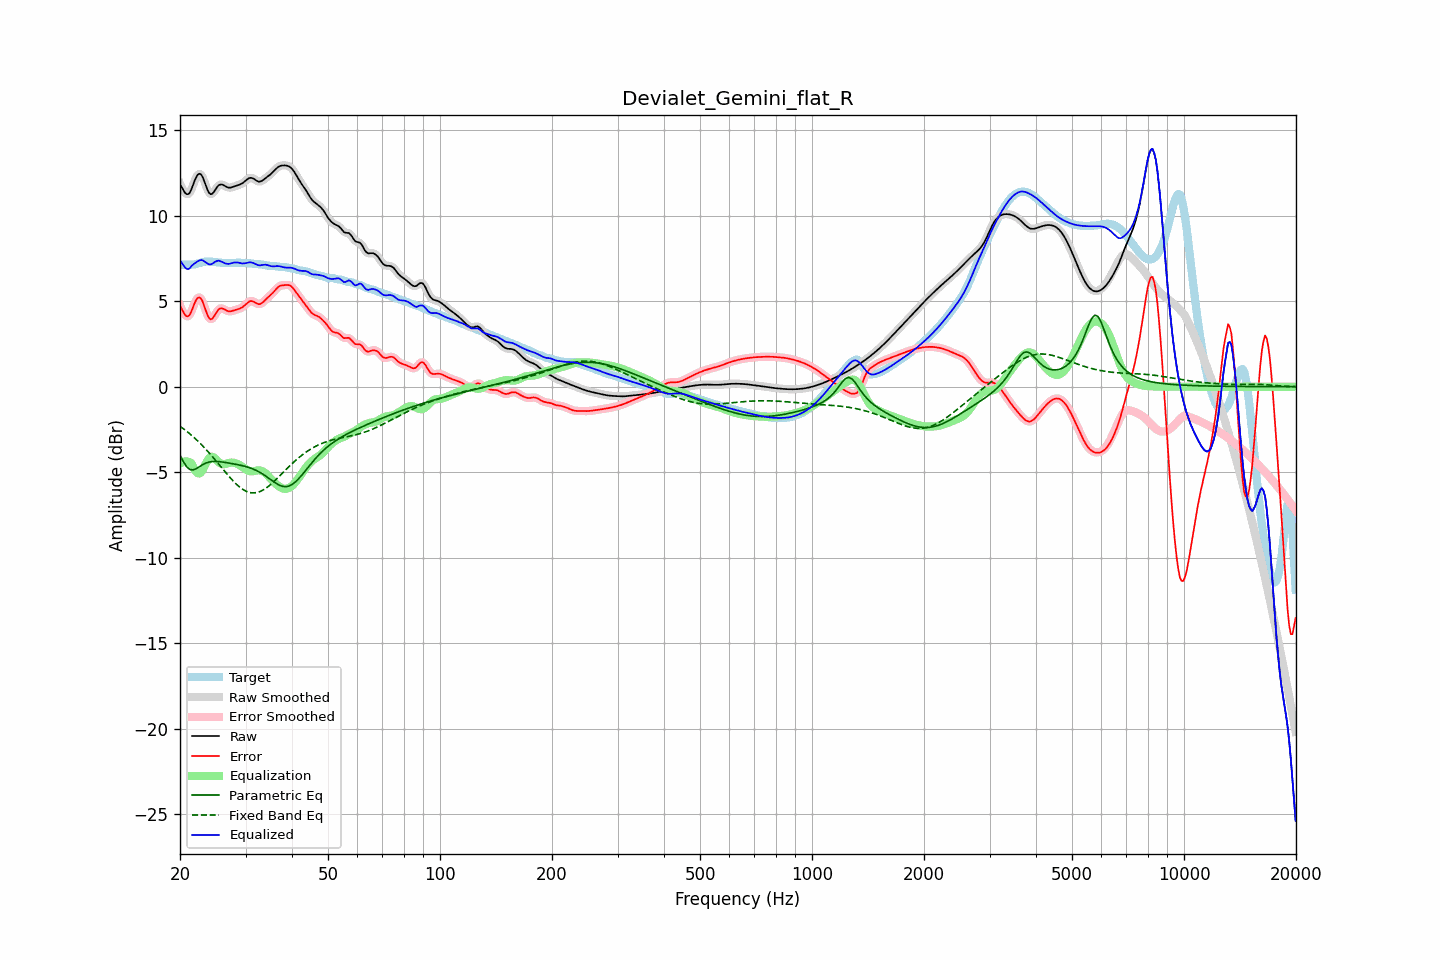

The table this chart was drawn from, first rows:
frequency, raw, error, smoothed, error_smoothed, equalization, parametric_eq, fixed_band_eq, equalized_raw, equalized_smoothed, target
20.00, 11.86, 4.74, 11.89, 4.77, -4.50, -4.00, -2.31, 7.36, 7.39, 7.12
20.20, 11.69, 4.56, 11.66, 4.53, -4.44, -4.18, -2.38, 7.25, 7.23, 7.13
20.40, 11.52, 4.38, 11.49, 4.35, -4.39, -4.37, -2.45, 7.13, 7.10, 7.14
20.61, 11.36, 4.22, 11.37, 4.22, -4.37, -4.51, -2.52, 6.99, 7.00, 7.14
20.81, 11.27, 4.13, 11.27, 4.13, -4.37, -4.66, -2.59, 6.90, 6.91, 7.14
21.02, 11.26, 4.12, 11.26, 4.12, -4.38, -4.75, -2.67, 6.88, 6.88, 7.14
21.23, 11.33, 4.19, 11.35, 4.21, -4.42, -4.84, -2.75, 6.92, 6.94, 7.14
21.44, 11.52, 4.38, 11.53, 4.39, -4.47, -4.85, -2.83, 7.05, 7.06, 7.14
21.66, 11.77, 4.63, 11.77, 4.62, -4.64, -4.87, -2.91, 7.13, 7.12, 7.15
21.87, 12.03, 4.87, 12.02, 4.86, -4.82, -4.84, -2.99, 7.21, 7.20, 7.16
22.09, 12.24, 5.06, 12.24, 5.06, -4.96, -4.80, -3.08, 7.27, 7.27, 7.18
22.31, 12.40, 5.19, 12.39, 5.19, -5.06, -4.74, -3.17, 7.34, 7.33, 7.20
22.54, 12.46, 5.23, 12.45, 5.22, -5.08, -4.68, -3.26, 7.38, 7.38, 7.23
22.76, 12.42, 5.16, 12.41, 5.15, -5.01, -4.62, -3.36, 7.41, 7.40, 7.26
22.99, 12.28, 4.99, 12.27, 4.98, -4.88, -4.56, -3.45, 7.40, 7.39, 7.29
23.22, 12.05, 4.74, 12.05, 4.74, -4.70, -4.52, -3.55, 7.34, 7.35, 7.31
23.45, 11.79, 4.46, 11.79, 4.47, -4.51, -4.47, -3.65, 7.28, 7.28, 7.32
23.69, 11.54, 4.22, 11.54, 4.22, -4.33, -4.44, -3.75, 7.22, 7.22, 7.33
23.92, 11.35, 4.02, 11.36, 4.04, -4.19, -4.41, -3.86, 7.16, 7.17, 7.33
24.16, 11.26, 3.94, 11.27, 3.95, -4.11, -4.39, -3.96, 7.15, 7.16, 7.32
24.40, 11.28, 3.97, 11.29, 3.98, -4.09, -4.38, -4.07, 7.19, 7.19, 7.31
24.65, 11.38, 4.09, 11.38, 4.09, -4.13, -4.37, -4.18, 7.25, 7.25, 7.30
24.89, 11.53, 4.24, 11.52, 4.24, -4.21, -4.37, -4.29, 7.31, 7.31, 7.28
25.14, 11.66, 4.39, 11.66, 4.39, -4.31, -4.37, -4.40, 7.35, 7.35, 7.27
25.39, 11.79, 4.53, 11.77, 4.51, -4.40, -4.38, -4.52, 7.38, 7.37, 7.26
25.65, 11.82, 4.57, 11.82, 4.57, -4.48, -4.39, -4.63, 7.35, 7.35, 7.25
25.91, 11.83, 4.59, 11.83, 4.58, -4.52, -4.40, -4.74, 7.31, 7.31, 7.24
26.16, 11.79, 4.56, 11.79, 4.55, -4.53, -4.41, -4.86, 7.26, 7.26, 7.24
26.43, 11.74, 4.50, 11.74, 4.51, -4.52, -4.43, -4.97, 7.22, 7.22, 7.24
26.69, 11.69, 4.45, 11.69, 4.46, -4.50, -4.44, -5.08, 7.19, 7.19, 7.23
26.96, 11.65, 4.42, 11.66, 4.42, -4.47, -4.46, -5.19, 7.18, 7.19, 7.23
27.23, 11.64, 4.41, 11.65, 4.41, -4.45, -4.47, -5.30, 7.20, 7.20, 7.24
27.50, 11.66, 4.42, 11.66, 4.42, -4.44, -4.49, -5.41, 7.22, 7.22, 7.24
27.77, 11.69, 4.45, 11.69, 4.45, -4.44, -4.51, -5.51, 7.25, 7.25, 7.24
28.05, 11.72, 4.48, 11.72, 4.48, -4.46, -4.53, -5.60, 7.27, 7.27, 7.25
28.33, 11.76, 4.51, 11.75, 4.50, -4.49, -4.54, -5.69, 7.27, 7.27, 7.25
28.62, 11.79, 4.53, 11.79, 4.53, -4.53, -4.56, -5.78, 7.26, 7.26, 7.25
28.90, 11.82, 4.56, 11.82, 4.57, -4.58, -4.58, -5.86, 7.24, 7.24, 7.25
29.19, 11.86, 4.61, 11.86, 4.61, -4.64, -4.60, -5.94, 7.22, 7.22, 7.25
29.48, 11.91, 4.66, 11.92, 4.67, -4.70, -4.62, -6.00, 7.21, 7.21, 7.25
29.78, 11.99, 4.75, 11.99, 4.75, -4.77, -4.65, -6.06, 7.22, 7.22, 7.24
30.08, 12.07, 4.83, 12.07, 4.83, -4.84, -4.67, -6.11, 7.23, 7.23, 7.24
30.38, 12.14, 4.91, 12.14, 4.91, -4.89, -4.70, -6.15, 7.25, 7.25, 7.23
30.68, 12.20, 4.98, 12.20, 4.98, -4.93, -4.73, -6.18, 7.27, 7.27, 7.22
30.99, 12.22, 5.01, 12.22, 5.01, -4.95, -4.76, -6.20, 7.27, 7.27, 7.21
31.30, 12.20, 5.00, 12.20, 5.00, -4.95, -4.80, -6.21, 7.25, 7.25, 7.20
31.61, 12.16, 4.97, 12.15, 4.97, -4.94, -4.83, -6.21, 7.22, 7.22, 7.19
31.93, 12.09, 4.91, 12.09, 4.91, -4.92, -4.88, -6.20, 7.17, 7.17, 7.18
32.24, 12.03, 4.86, 12.03, 4.86, -4.90, -4.92, -6.19, 7.13, 7.14, 7.17
32.57, 12.00, 4.83, 12.00, 4.84, -4.89, -4.97, -6.16, 7.10, 7.11, 7.17
32.89, 12.00, 4.84, 12.01, 4.85, -4.90, -5.03, -6.12, 7.10, 7.11, 7.16
33.22, 12.05, 4.90, 12.05, 4.90, -4.93, -5.08, -6.08, 7.12, 7.12, 7.15
33.55, 12.11, 4.97, 12.11, 4.97, -4.98, -5.14, -6.03, 7.13, 7.13, 7.14
33.89, 12.19, 5.07, 12.18, 5.07, -5.05, -5.21, -5.96, 7.14, 7.13, 7.11
34.23, 12.26, 5.16, 12.26, 5.16, -5.13, -5.27, -5.90, 7.13, 7.12, 7.10
34.57, 12.33, 5.25, 12.33, 5.25, -5.23, -5.34, -5.83, 7.10, 7.10, 7.08
34.92, 12.40, 5.33, 12.40, 5.33, -5.34, -5.41, -5.75, 7.07, 7.07, 7.07
35.27, 12.48, 5.42, 12.49, 5.42, -5.44, -5.48, -5.67, 7.04, 7.05, 7.07
35.62, 12.58, 5.51, 12.58, 5.52, -5.54, -5.54, -5.58, 7.04, 7.04, 7.06
35.97, 12.68, 5.62, 12.68, 5.62, -5.63, -5.61, -5.49, 7.05, 7.04, 7.05
... 635 more rows
